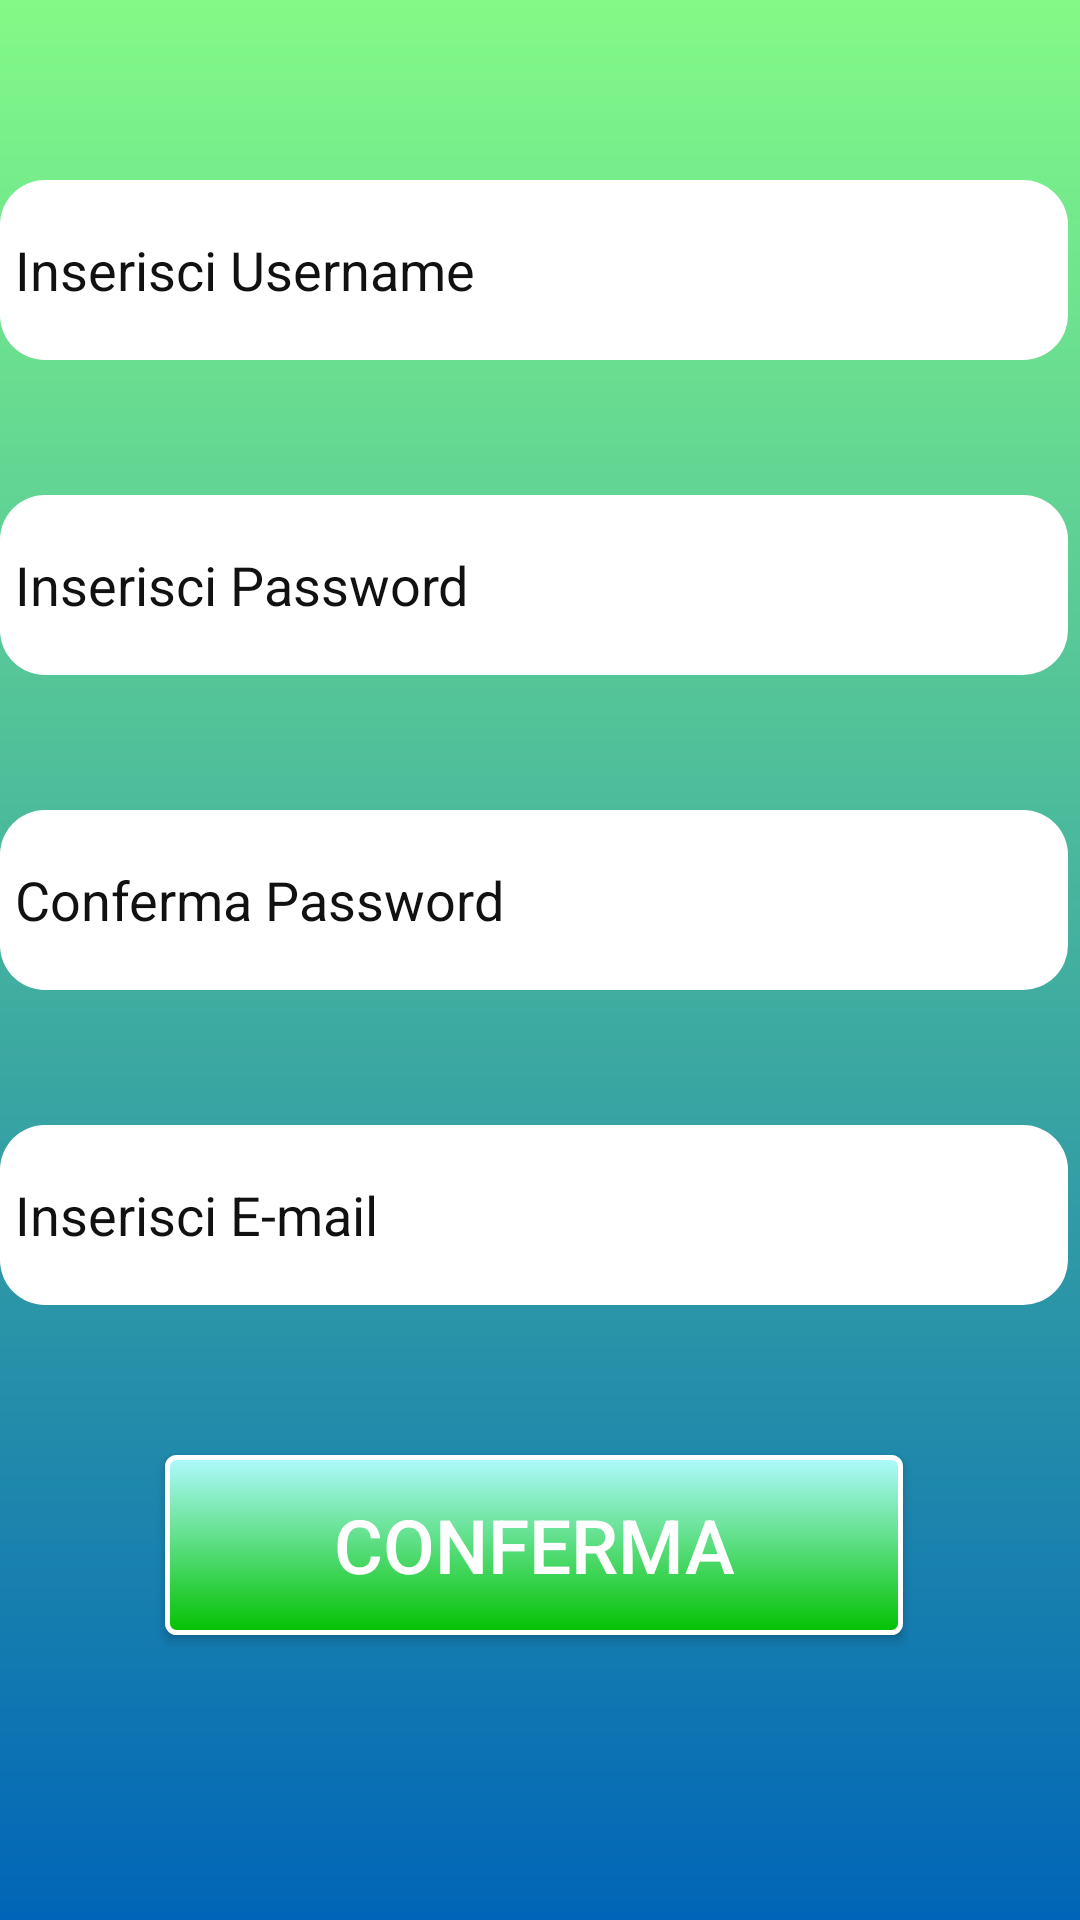

Produce the Android XML layout that renders to this screen, including the resource entries it uses.
<!-- AndroidManifest.xml: application theme AppTheme -->
<!-- res/layout/register.xml -->
<?xml version="1.0" encoding="utf-8"?>
<android.support.constraint.ConstraintLayout  xmlns:android="http://schemas.android.com/apk/res/android"

    xmlns:tools="http://schemas.android.com/tools"
    android:layout_width="match_parent"
    android:layout_height="match_parent"
    android:background="@drawable/sfondo"
    tools:context="it.unica.a18elode.pharmabuy.Register"
    xmlns:app="http://schemas.android.com/apk/res-auto">


    <RelativeLayout
        android:layout_width="match_parent"
        android:layout_height="wrap_content"
        android:layout_marginLeft="0dp"
        android:layout_marginTop="0dp">


    </RelativeLayout>

    <ScrollView
        android:id="@+id/ScrollView02"
        android:layout_width="match_parent"
        android:layout_height="match_parent"
        android:scrollbarStyle="insideInset">

        <LinearLayout
            android:layout_width="match_parent"
            android:layout_height="match_parent"
            android:orientation="vertical">

            <EditText
                android:id="@+id/Username"
                android:layout_width="match_parent"
                android:layout_height="60dp"
                android:layout_alignParentStart="true"
                android:layout_alignParentTop="true"
                android:layout_marginTop="60dp"
                android:background="@drawable/border"
                android:hint="Inserisci Username"
                android:paddingLeft="5dp"
                android:textColorHint="#111111" />

            <EditText
                android:id="@+id/Password"
                android:layout_width="match_parent"
                android:layout_height="60dp"
                android:layout_alignParentStart="true"
                android:layout_below="@+id/Username"
                android:layout_marginTop="45dp"
                android:background="@drawable/border"
                android:hint="Inserisci Password"
                android:inputType="textPassword"
                android:paddingLeft="5dp"
                android:textColorHint="#111111" />

            <EditText
                android:id="@+id/ConfPassword"
                android:layout_width="match_parent"
                android:layout_height="60dp"
                android:layout_alignParentStart="true"
                android:layout_below="@+id/Password"
                android:layout_marginTop="45dp"
                android:background="@drawable/border"
                android:hint="Conferma Password"
                android:inputType="textPassword"
                android:paddingLeft="5dp"
                android:textColorHint="#111111" />

            <EditText
                android:id="@+id/Email"
                android:layout_width="match_parent"
                android:layout_height="60dp"
                android:layout_alignParentStart="true"
                android:layout_below="@+id/ConfPassword"
                android:layout_marginTop="45dp"
                android:background="@drawable/border"
                android:hint="Inserisci E-mail"
                android:paddingLeft="5dp"
                android:textColorHint="#111111" />

            <Button
                android:id="@+id/confirm"
                android:layout_width="match_parent"
                android:layout_height="60dp"
                android:layout_above="@+id/confirm"
                android:layout_alignParentBottom="true"
                android:layout_centerHorizontal="true"
                android:layout_marginBottom="30dp"
                android:layout_marginLeft="55dp"
                android:layout_marginRight="55dp"
                android:layout_marginTop="50dp"
                android:background="@drawable/buttons"
                android:clickable="true"
                android:text="CONFERMA"
                android:textColor="#ffffff"
                android:textSize="25dp" />


        </LinearLayout>

    </ScrollView>

</android.support.constraint.ConstraintLayout>


<!-- resources referenced by this layout -->
<resources>
  <!-- drawable border (drawable) -->
  <?xml version="1.0" encoding="utf-8"?>
  <selector xmlns:android="http://schemas.android.com/apk/res/android">
  
  <item android:state_enabled="true"
      android:state_focused="true">
      <shape android:padding="10dp" android:shape="rectangle">
          <solid android:color="#FFFFFF"
              android:width="2dp"/>
          <stroke android:width="2dp" android:color="#0055ff" />
          <corners android:bottomLeftRadius="15dp" android:bottomRightRadius="15dp" android:topLeftRadius="15dp" android:topRightRadius="15dp" />
      </shape>
  </item>
  <item android:state_enabled="true">
      <shape android:padding="10dp"
          android:shape="rectangle">
          <solid android:color="#FFFFFF" />
          <corners android:bottomLeftRadius="15dp" android:bottomRightRadius="15dp" android:topLeftRadius="15dp" android:topRightRadius="15dp" />
      </shape>
  </item>
  </selector>
  <!-- drawable buttons (drawable) -->
  <?xml version="1.0" encoding="utf-8"?>
  <shape xmlns:android="http://schemas.android.com/apk/res/android"
      android:shape="rectangle">
      <gradient android:startColor="#b0faff"
          android:endColor="#03c100"
          android:angle="270" />
      <corners android:radius="3dp" />
      <stroke android:width="5px" android:color="#ffffff" />
  </shape>
  <!-- drawable logo: png bitmap (drawable, 58623 bytes) -->
  <!-- drawable sfondo (drawable) -->
  <?xml version="1.0" encoding="utf-8"?>
  <shape xmlns:android="http://schemas.android.com/apk/res/android"
      android:shape="rectangle">
      <gradient android:startColor="#83fa87"
          android:endColor="#0165b7"
          android:angle="270" />
  </shape>
  <style name="AppTheme" parent="Theme.AppCompat.Light.DarkActionBar">
          
          <item name="colorPrimary">@color/colorPrimary</item>
          <item name="colorPrimaryDark">@color/colorPrimaryDark</item>
          <item name="colorAccent">@color/colorAccent</item>
      </style>
  <!-- not gathered from this repository: default colours our renderer supplied (Android Studio template values) -->
  <color name="colorPrimary">#FF6200EE</color>
  <color name="colorPrimaryDark">#FF3700B3</color>
  <color name="colorAccent">#FF03DAC5</color>
</resources>
